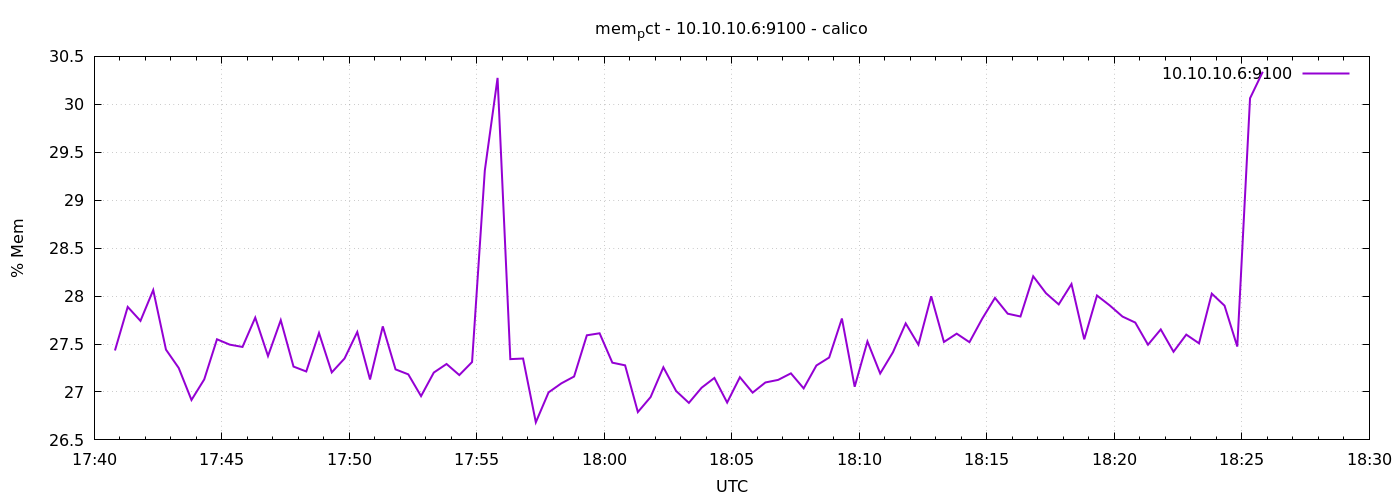

The table this chart was drawn from, first rows:
1776793249	27.432555773345502
1776793279	27.89
1776793309	27.74
1776793339	28.06
1776793369	27.44
1776793399	27.25
1776793429	26.92
1776793459	27.13
1776793489	27.55
1776793519	27.49
1776793549	27.47
1776793579	27.78
1776793609	27.37
1776793639	27.75
1776793669	27.26
1776793699	27.21
1776793729	27.61
1776793759	27.2
1776793789	27.35
1776793819	27.63
1776793849	27.13
1776793879	27.68
1776793909	27.24
1776793939	27.18
1776793969	26.96
1776793999	27.2
1776794029	27.29
1776794059	27.18
1776794089	27.31
1776794119	29.31
1776794149	30.28
1776794179	27.34
1776794209	27.35
1776794239	26.68
1776794269	27
1776794299	27.09
1776794329	27.16
1776794359	27.59
1776794389	27.61
1776794419	27.31
1776794449	27.28
1776794479	26.79
1776794509	26.95
1776794539	27.26
1776794569	27.01
1776794599	26.89
1776794629	27.04
1776794659	27.15
1776794689	26.89
1776794719	27.15
1776794749	26.99
1776794779	27.1
1776794809	27.13
1776794839	27.19
1776794869	27.04
1776794899	27.28
1776794929	27.36
1776794959	27.77
1776794989	27.05
1776795019	27.53
1776795049	27.19
... 30 more rows
